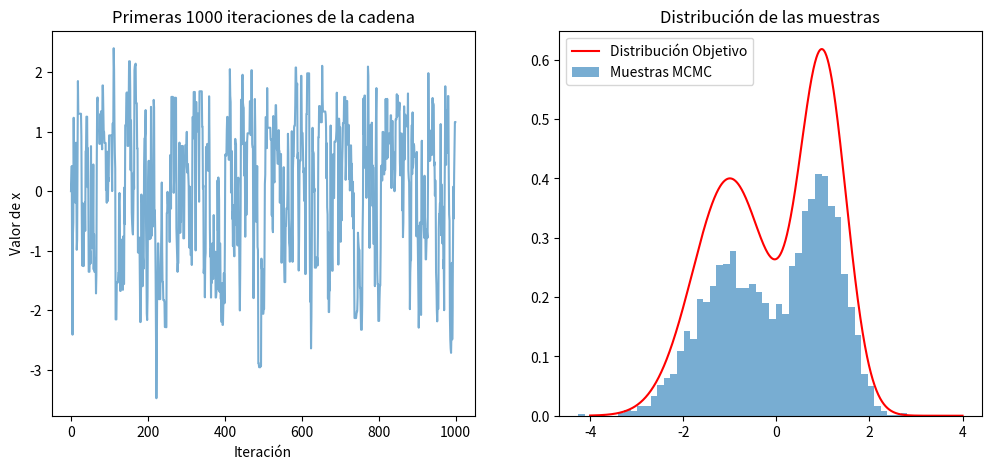

Reproduce this figure in Python.
import numpy as np
import matplotlib.pyplot as plt

def distribucion_objetivo(x):
    """Distribución objetivo: mezcla de dos Gaussianas"""
    return 0.6 * np.exp(-0.5 * ((x - 1)/0.5)**2) + \
           0.4 * np.exp(-0.5 * ((x + 1)/0.8)**2)

def metropolis_hastings(n_iteraciones, x_inicial, propuesta_std):
    """
    Algoritmo de Metropolis-Hastings
    
    Args:
        n_iteraciones (int): Número de muestras a generar
        x_inicial (float): Valor inicial
        propuesta_std (float): Desviación estándar de la propuesta Gaussiana
        
    Returns:
        np.array: Cadena de Markov de muestras
    """
    cadena = [x_inicial]
    x_actual = x_inicial
    
    for _ in range(n_iteraciones):
        # Generar propuesta
        x_propuesto = np.random.normal(x_actual, propuesta_std)
        
        # Calcular razón de aceptación
        ratio = distribucion_objetivo(x_propuesto) / distribucion_objetivo(x_actual)
        probabilidad_aceptacion = min(1, ratio)
        
        # Aceptar o rechazar
        if np.random.rand() < probabilidad_aceptacion:
            x_actual = x_propuesto
        cadena.append(x_actual)
    
    return np.array(cadena)

# Parámetros del algoritmo
n_muestras = 10000
x_inicial = 0.0
propuesta_std = 1.0

# Ejecutar MCMC
muestras = metropolis_hastings(n_muestras, x_inicial, propuesta_std)

# Visualización
plt.figure(figsize=(12, 5))

# Trayectoria de la cadena
plt.subplot(1, 2, 1)
plt.plot(muestras[:1000], alpha=0.6)
plt.title("Primeras 1000 iteraciones de la cadena")
plt.xlabel("Iteración")
plt.ylabel("Valor de x")

# Histograma vs distribución teórica
plt.subplot(1, 2, 2)
x = np.linspace(-4, 4, 1000)
plt.plot(x, distribucion_objetivo(x), 'r-', label='Distribución Objetivo')
plt.hist(muestras[500:], bins=50, density=True, alpha=0.6, label='Muestras MCMC')
plt.title("Distribución de las muestras")
plt.legend()
plt.show()